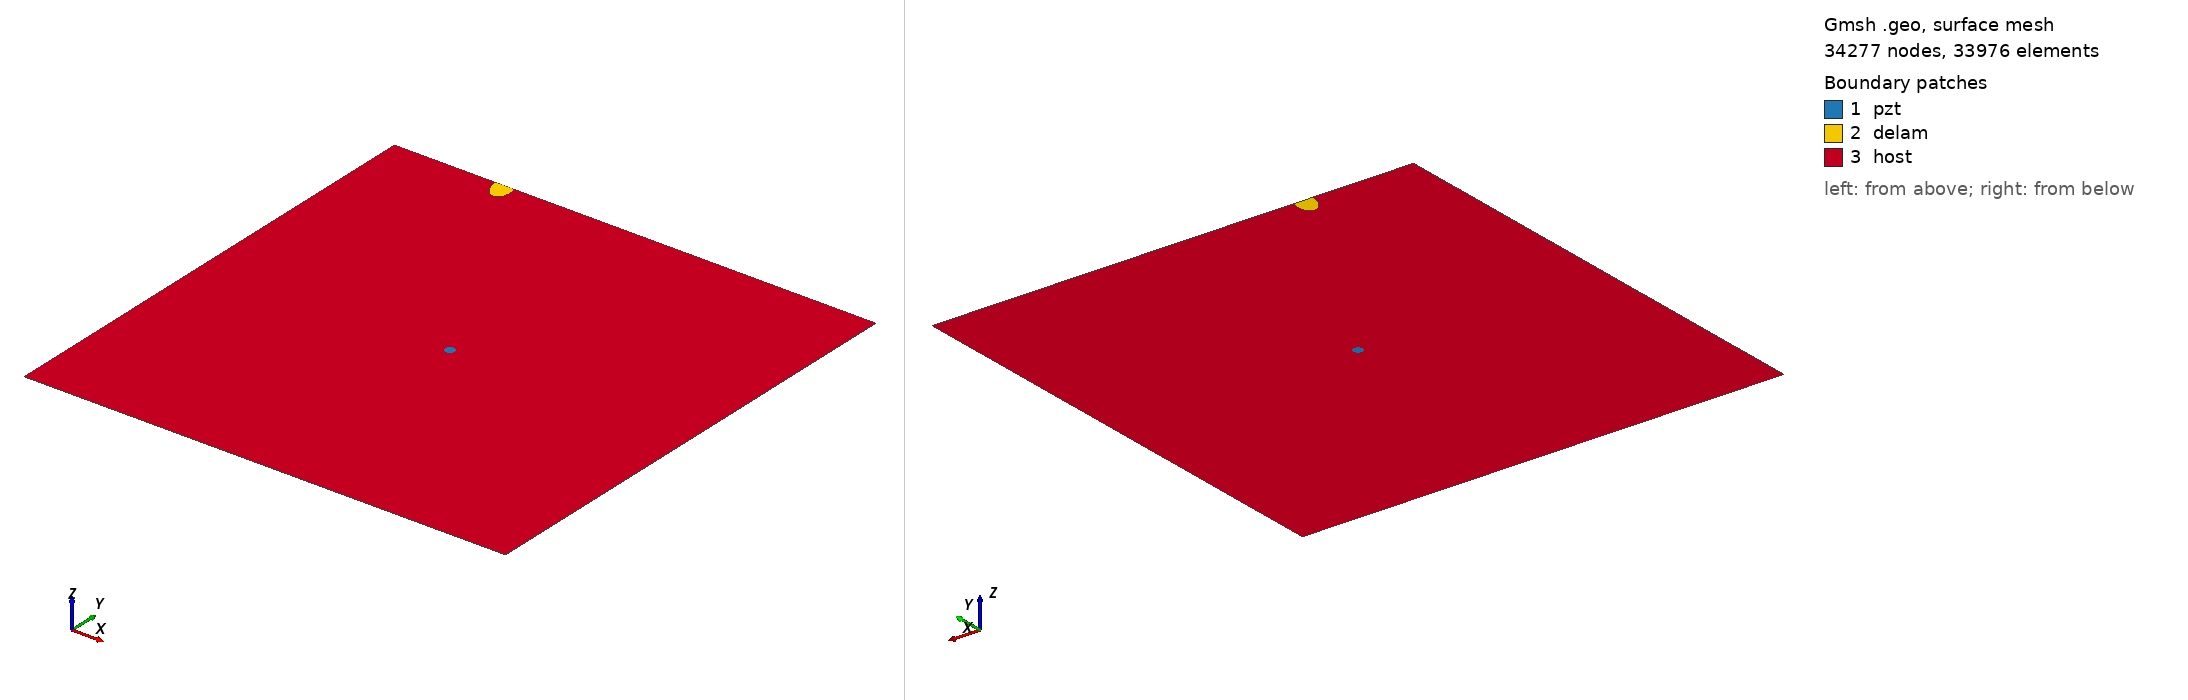

Gmsh geometry script, surface-meshed: 34277 nodes, 33976 surface elements. Boundary patches (legend numbers): 1 pzt, 2 delam, 3 host. Left view from above one corner, right view from below the opposite corner. Legend entries are the model's physical surfaces. The drawing asked Gmsh for element sizes between 1% and 20% of the model's largest extent; the script's own settings can give other sizes.

=== m1_rand_single_delam_370.geo (drawn) ===
SetFactory("OpenCASCADE");
L=0.500000; 
W=0.500000; 
a=0.015673; 
b=0.009863; 
x=0.115180; 
y=0.495878; 
alpha=0.585330 *Pi; 
r=0.005000; 
xpzt=0.250000; 
ypzt=0.250000; 
//+
Point(1) = {0, 0, 0, 1.0};
//+
Point(2) = {L, 0, 0, 1.0};
//+
Point(3) = {L, W, 0, 1.0};
//+
Point(4) = {0, W, 0, 1.0};
//+
Line(1) = {1, 2};
//+
Line(2) = {2, 3};
//+
Line(3) = {3, 4};
//+
Line(4) = {4, 1};
//+
Circle(5) = {xpzt, ypzt, -0, r, 0, 2*Pi};
//+
Ellipse(6) = {x, y, -0, a, b, 0, 2*Pi};
//+
Rotate {{0, 0, 1}, {x, y, 0}, alpha} {
  Curve{6}; 
}
//+
BooleanDifference{ Curve{6}; Delete; }{ Curve{3}; }
//+
Delete {
  Curve{6}; 
}
//+
Delete {
  Curve{3}; 
}
//+
Line(9) = {7, 8};
//+
Line(10) = {3, 8};
//+
Line(11) = {7, 4};
//+
Curve Loop(1) = {5};
//+
Plane Surface(1) = {1};
//+
Curve Loop(2) = {9, 7};
//+
Plane Surface(2) = {2};
//+
Curve Loop(3) = {10, -7, 11, 4, 1, 2};
//+
Curve Loop(4) = {5};
//+
Plane Surface(3) = {3, 4};
//+
Point(9) = {xpzt, ypzt, 0, 1.0};
//+
Point{9} In Surface {1};// mesh node at centre of pzt
//+
Physical Surface("pzt") = {1};
//+
Physical Surface("delam") = {2};
//+
Physical Surface("host") = {3};

Mesh.Algorithm = 6; // Frontal
Mesh.CharacteristicLengthFactor = 0.068000;
Mesh.CharacteristicLengthMin = 0.001000;
Mesh.CharacteristicLengthMax = 0.200000;
Mesh.RecombineAll = 1; // Apply recombination algorithm
Mesh.SubdivisionAlgorithm = 1; // 1: all quadrangles
Mesh.Smoothing = 1;
